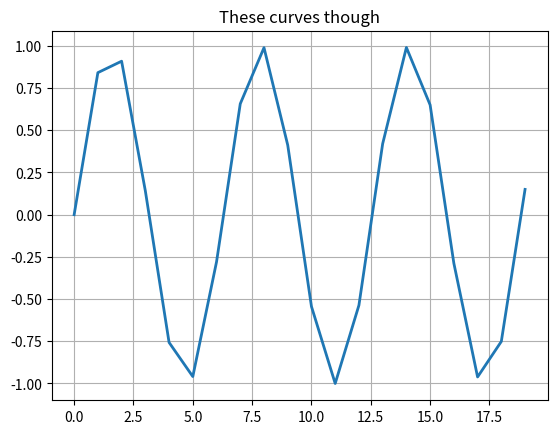

This chart was generated by the following Python code:
import matplotlib
from matplotlib.animation import FuncAnimation
import matplotlib.pyplot as plt
from matplotlib.widgets import Slider, Button
import time, math
import numpy as np

class Plotter:
    def __init__(self, x_min=0, x_max=10, dx = 0.001,
                       y_min=0, y_max=10, rate = 0.01):
        self.rate = rate
        plt.xlim(x_min, x_max)
        plt.ylim(y_min)
        self.fig, self.ax = plt.subplots()
        self.line, = self.ax.plot([], [], lw=2)
        self.data = ([], [])

    def plot_data(self):
        """Plotting data"""
        plt.grid()
        plt.title("These curves though")

    def update(self, data):
        """Updates the data in the plot and the plot itself. useful for live
        data tracking. """
        self.data[0].append(data[0])
        self.data[1].append(data[1])
        self.line.set_data(self.data)
        self.fig.canvas.draw()
        self.fig.canvas.flush_events()
        plt.plot(data[0], data[1])
        plt.draw()
        time.sleep(self.rate)

    def animation(self, offset):
        self.line.set_data(self.x_array, self.function(offset))
        return self.line,

def main():
    plt.ion()

    plot = Plotter(0, 50, rate = 0.1)
    plot.plot_data()
    for i in range(20):
        print(i, math.sin(i))
        plot.update((i, math.sin(i)))


if __name__ == '__main__':
    main()
